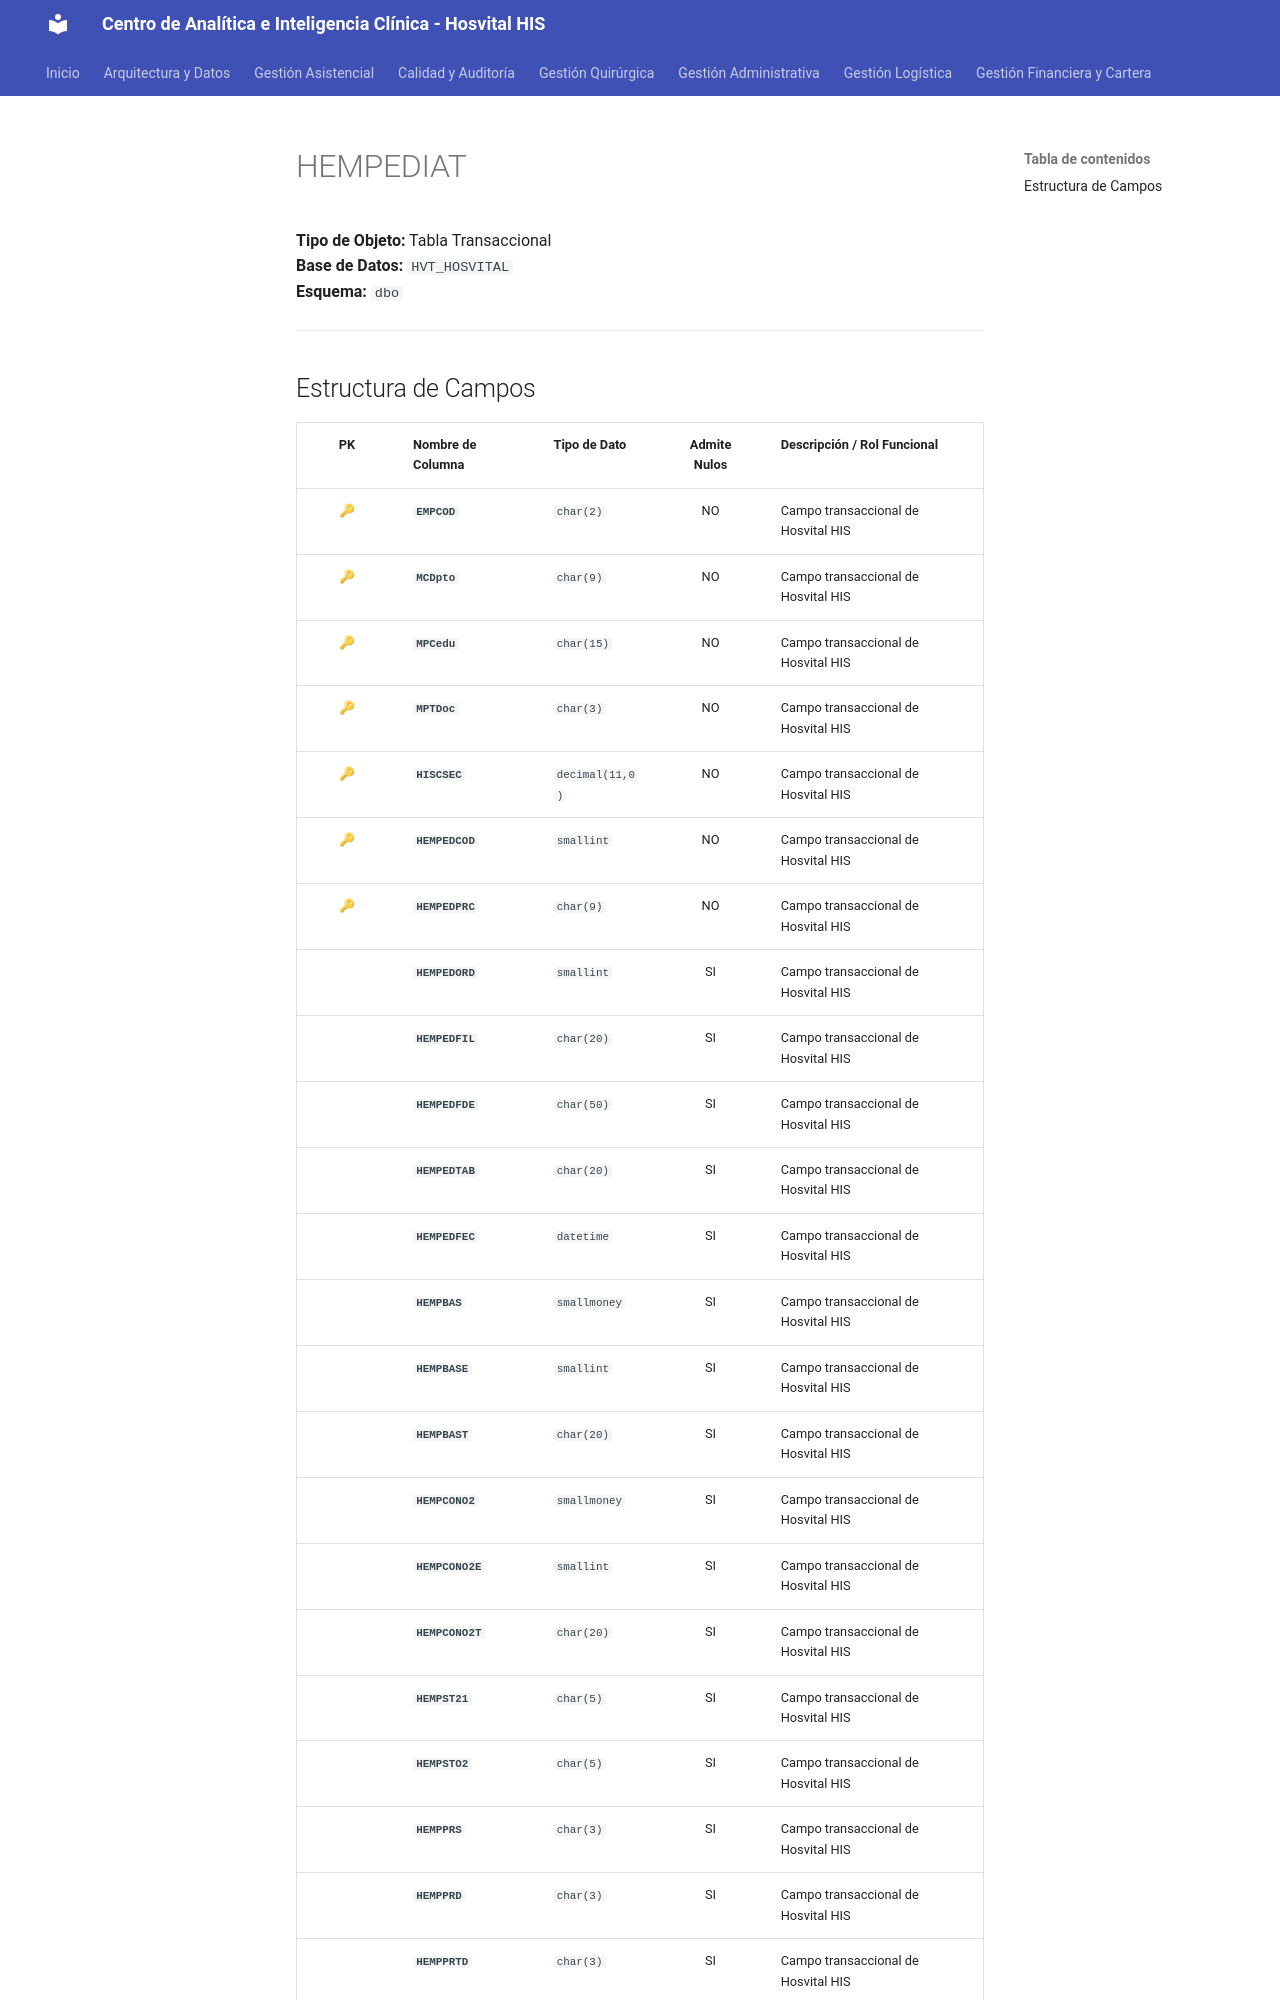

repository: SoporteSaludtech/superset-docs · page: diccionario-general/HEMPEDIAT/index.html · generator: mkdocs

# HEMPEDIAT

**Tipo de Objeto:** Tabla Transaccional  
**Base de Datos:** `HVT_HOSVITAL`  
**Esquema:** `dbo`

---

## Estructura de Campos

| PK | Nombre de Columna | Tipo de Dato | Admite Nulos | Descripción / Rol Funcional |
| :-: | :--- | :--- | :-: | :--- |
| 🔑 | **`EMPCOD`** | `char(2)` | NO | Campo transaccional de Hosvital HIS |
| 🔑 | **`MCDpto`** | `char(9)` | NO | Campo transaccional de Hosvital HIS |
| 🔑 | **`MPCedu`** | `char(15)` | NO | Campo transaccional de Hosvital HIS |
| 🔑 | **`MPTDoc`** | `char(3)` | NO | Campo transaccional de Hosvital HIS |
| 🔑 | **`HISCSEC`** | `decimal(11,0)` | NO | Campo transaccional de Hosvital HIS |
| 🔑 | **`HEMPEDCOD`** | `smallint` | NO | Campo transaccional de Hosvital HIS |
| 🔑 | **`HEMPEDPRC`** | `char(9)` | NO | Campo transaccional de Hosvital HIS |
|  | **`HEMPEDORD`** | `smallint` | SI | Campo transaccional de Hosvital HIS |
|  | **`HEMPEDFIL`** | `char(20)` | SI | Campo transaccional de Hosvital HIS |
|  | **`HEMPEDFDE`** | `char(50)` | SI | Campo transaccional de Hosvital HIS |
|  | **`HEMPEDTAB`** | `char(20)` | SI | Campo transaccional de Hosvital HIS |
|  | **`HEMPEDFEC`** | `datetime` | SI | Campo transaccional de Hosvital HIS |
|  | **`HEMPBAS`** | `smallmoney` | SI | Campo transaccional de Hosvital HIS |
|  | **`HEMPBASE`** | `smallint` | SI | Campo transaccional de Hosvital HIS |
|  | **`HEMPBAST`** | `char(20)` | SI | Campo transaccional de Hosvital HIS |
|  | **`HEMPCONO2`** | `smallmoney` | SI | Campo transaccional de Hosvital HIS |
|  | **`HEMPCONO2E`** | `smallint` | SI | Campo transaccional de Hosvital HIS |
|  | **`HEMPCONO2T`** | `char(20)` | SI | Campo transaccional de Hosvital HIS |
|  | **`HEMPST21`** | `char(5)` | SI | Campo transaccional de Hosvital HIS |
|  | **`HEMPSTO2`** | `char(5)` | SI | Campo transaccional de Hosvital HIS |
|  | **`HEMPPRS`** | `char(3)` | SI | Campo transaccional de Hosvital HIS |
|  | **`HEMPPRD`** | `char(3)` | SI | Campo transaccional de Hosvital HIS |
|  | **`HEMPPRTD`** | `char(3)` | SI | Campo transaccional
